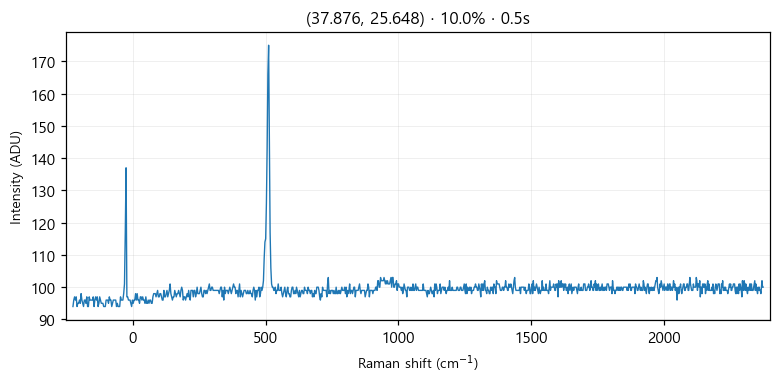

Values plotted in this chart, from the file beside it:
# laser_power_pct, 10.0
# exposure_time, 0.5
# laser_nm, 532
# mode, single
pixel_index, raman_shift_cm-1, wavelength_nm, intensity
0, -225.3, 525.7, 94.0
1, -222.2, 525.8, 96.0
2, -219.2, 525.9, 97.0
3, -216.1, 526, 96.0
4, -213, 526.1, 97.0
5, -210, 526.1, 94.0
6, -206.9, 526.2, 95.0
7, -203.8, 526.3, 95.0
8, -200.8, 526.4, 96.0
9, -197.7, 526.5, 95.0
10, -194.7, 526.6, 98.0
11, -191.6, 526.7, 96.0
12, -188.6, 526.7, 95.0
13, -185.5, 526.8, 94.0
14, -182.4, 526.9, 96.0
15, -179.4, 527, 96.0
16, -176.3, 527.1, 95.0
17, -173.3, 527.2, 97.0
18, -170.2, 527.2, 94.0
19, -167.2, 527.3, 94.0
20, -164.2, 527.4, 97.0
21, -161.1, 527.5, 96.0
22, -158.1, 527.6, 96.0
23, -155, 527.7, 96.0
24, -152, 527.8, 96.0
25, -148.9, 527.8, 97.0
26, -145.9, 527.9, 94.0
27, -142.9, 528, 96.0
28, -139.8, 528.1, 97.0
29, -136.8, 528.2, 96.0
30, -133.8, 528.3, 97.0
31, -130.7, 528.3, 94.0
32, -127.7, 528.4, 95.0
33, -124.7, 528.5, 97.0
34, -121.6, 528.6, 96.0
35, -118.6, 528.7, 95.0
36, -115.6, 528.8, 95.0
37, -112.6, 528.9, 95.0
38, -109.5, 528.9, 94.0
39, -106.5, 529, 94.0
40, -103.5, 529.1, 94.0
41, -100.5, 529.2, 96.0
42, -97.44, 529.3, 96.0
43, -94.42, 529.4, 96.0
44, -91.41, 529.4, 95.0
45, -88.39, 529.5, 97.0
46, -85.38, 529.6, 96.0
47, -82.36, 529.7, 96.0
48, -79.35, 529.8, 94.0
49, -76.34, 529.9, 95.0
50, -73.33, 530, 96.0
51, -70.32, 530, 96.0
52, -67.31, 530.1, 96.0
53, -64.3, 530.2, 96.0
54, -61.3, 530.3, 94.0
55, -58.29, 530.4, 95.0
... 968 more rows
